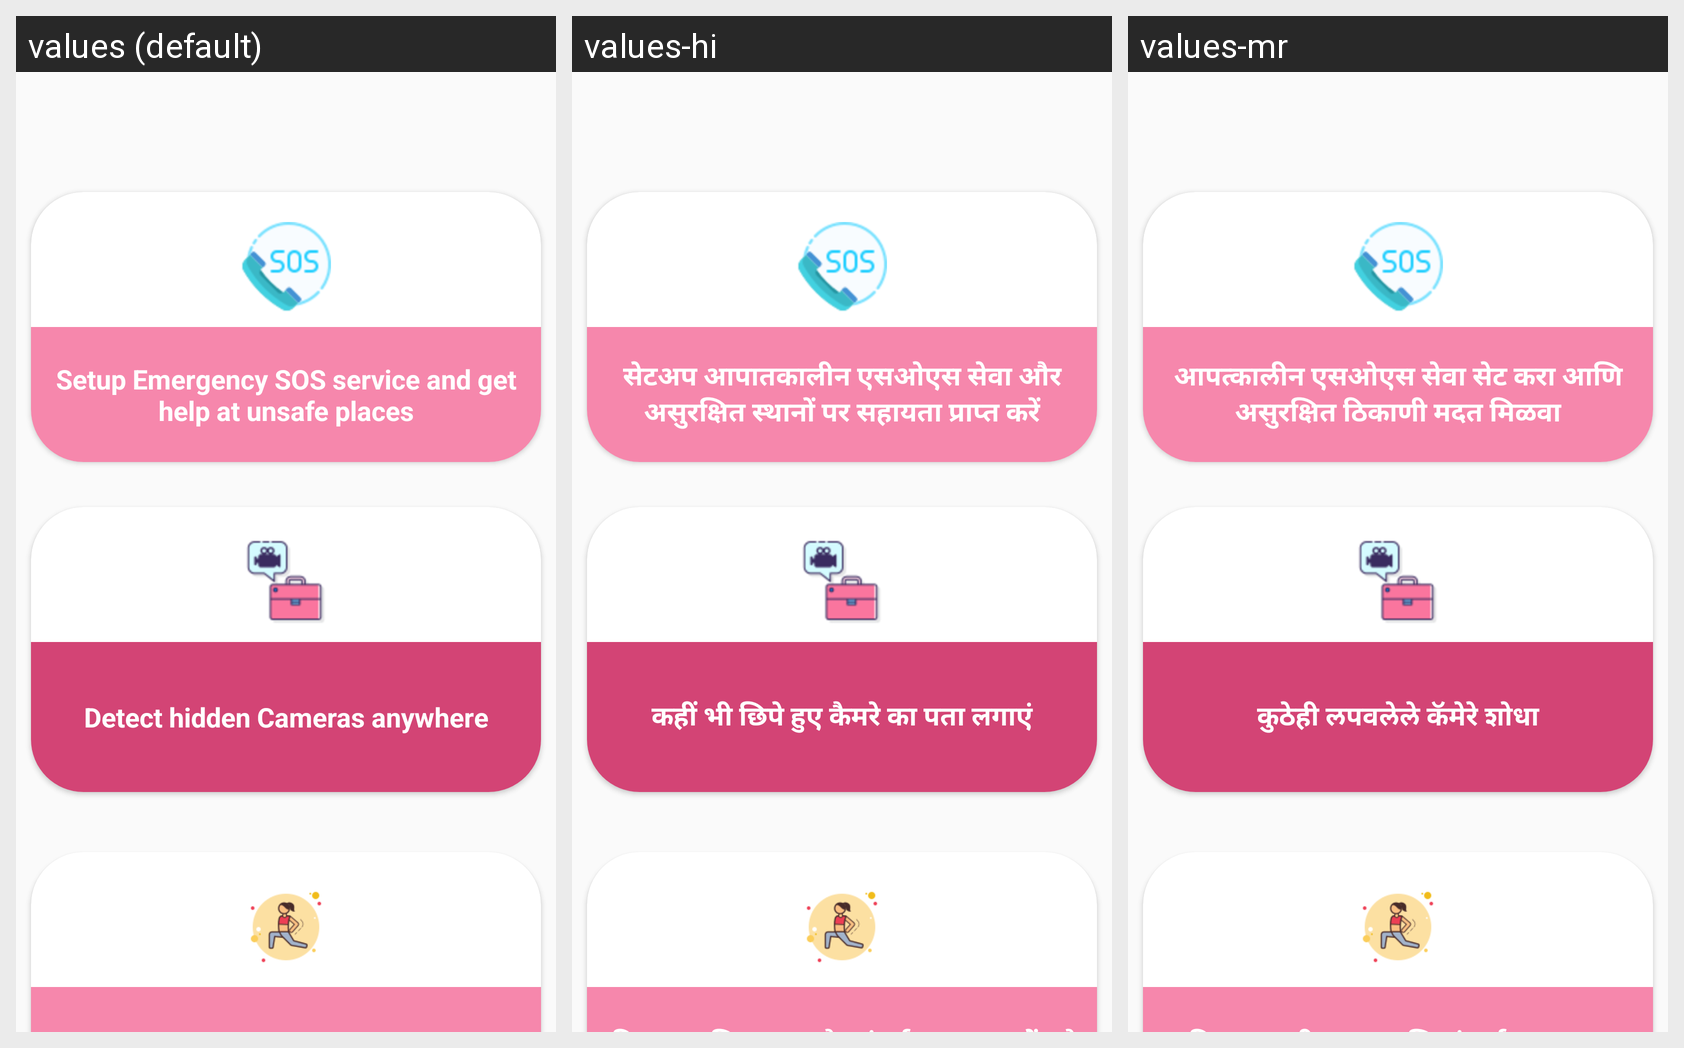

Here is an Android app screen in its default locale and in the app's own translations. Write out the translated-string differences for the strings that appear on this screen.
Android screen res/layout/activity_instructions.xml rendered under 3 locales, left to right: values (default), values-hi, values-mr. Device: Nexus 5 (rendered at 1080×1920; each locale shown at half size, 540×960, under a caption strip naming it); theme AppTheme.
Strings drawn on this screen, with the default value and each locale's value (text and hints the layout hard-codes, and strings that could not be matched under every locale, appear in the picture but are not listed):

setup_emergency_sos_service_and_get_help_at_unsafe_places
  values: Setup Emergency SOS service and get help at unsafe places
  values-hi: सेटअप आपातकालीन एसओएस सेवा और असुरक्षित स्थानों पर सहायता प्राप्त करें
  values-mr: आपत्कालीन एसओएस सेवा सेट करा आणि असुरक्षित ठिकाणी मदत मिळवा

Detect_hidden_Cameras_anywhere
  values: Detect hidden Cameras anywhere
  values-hi: कहीं भी छिपे हुए कैमरे का पता लगाएं
  values-mr: कुठेही लपवलेले कॅमेरे शोधा
